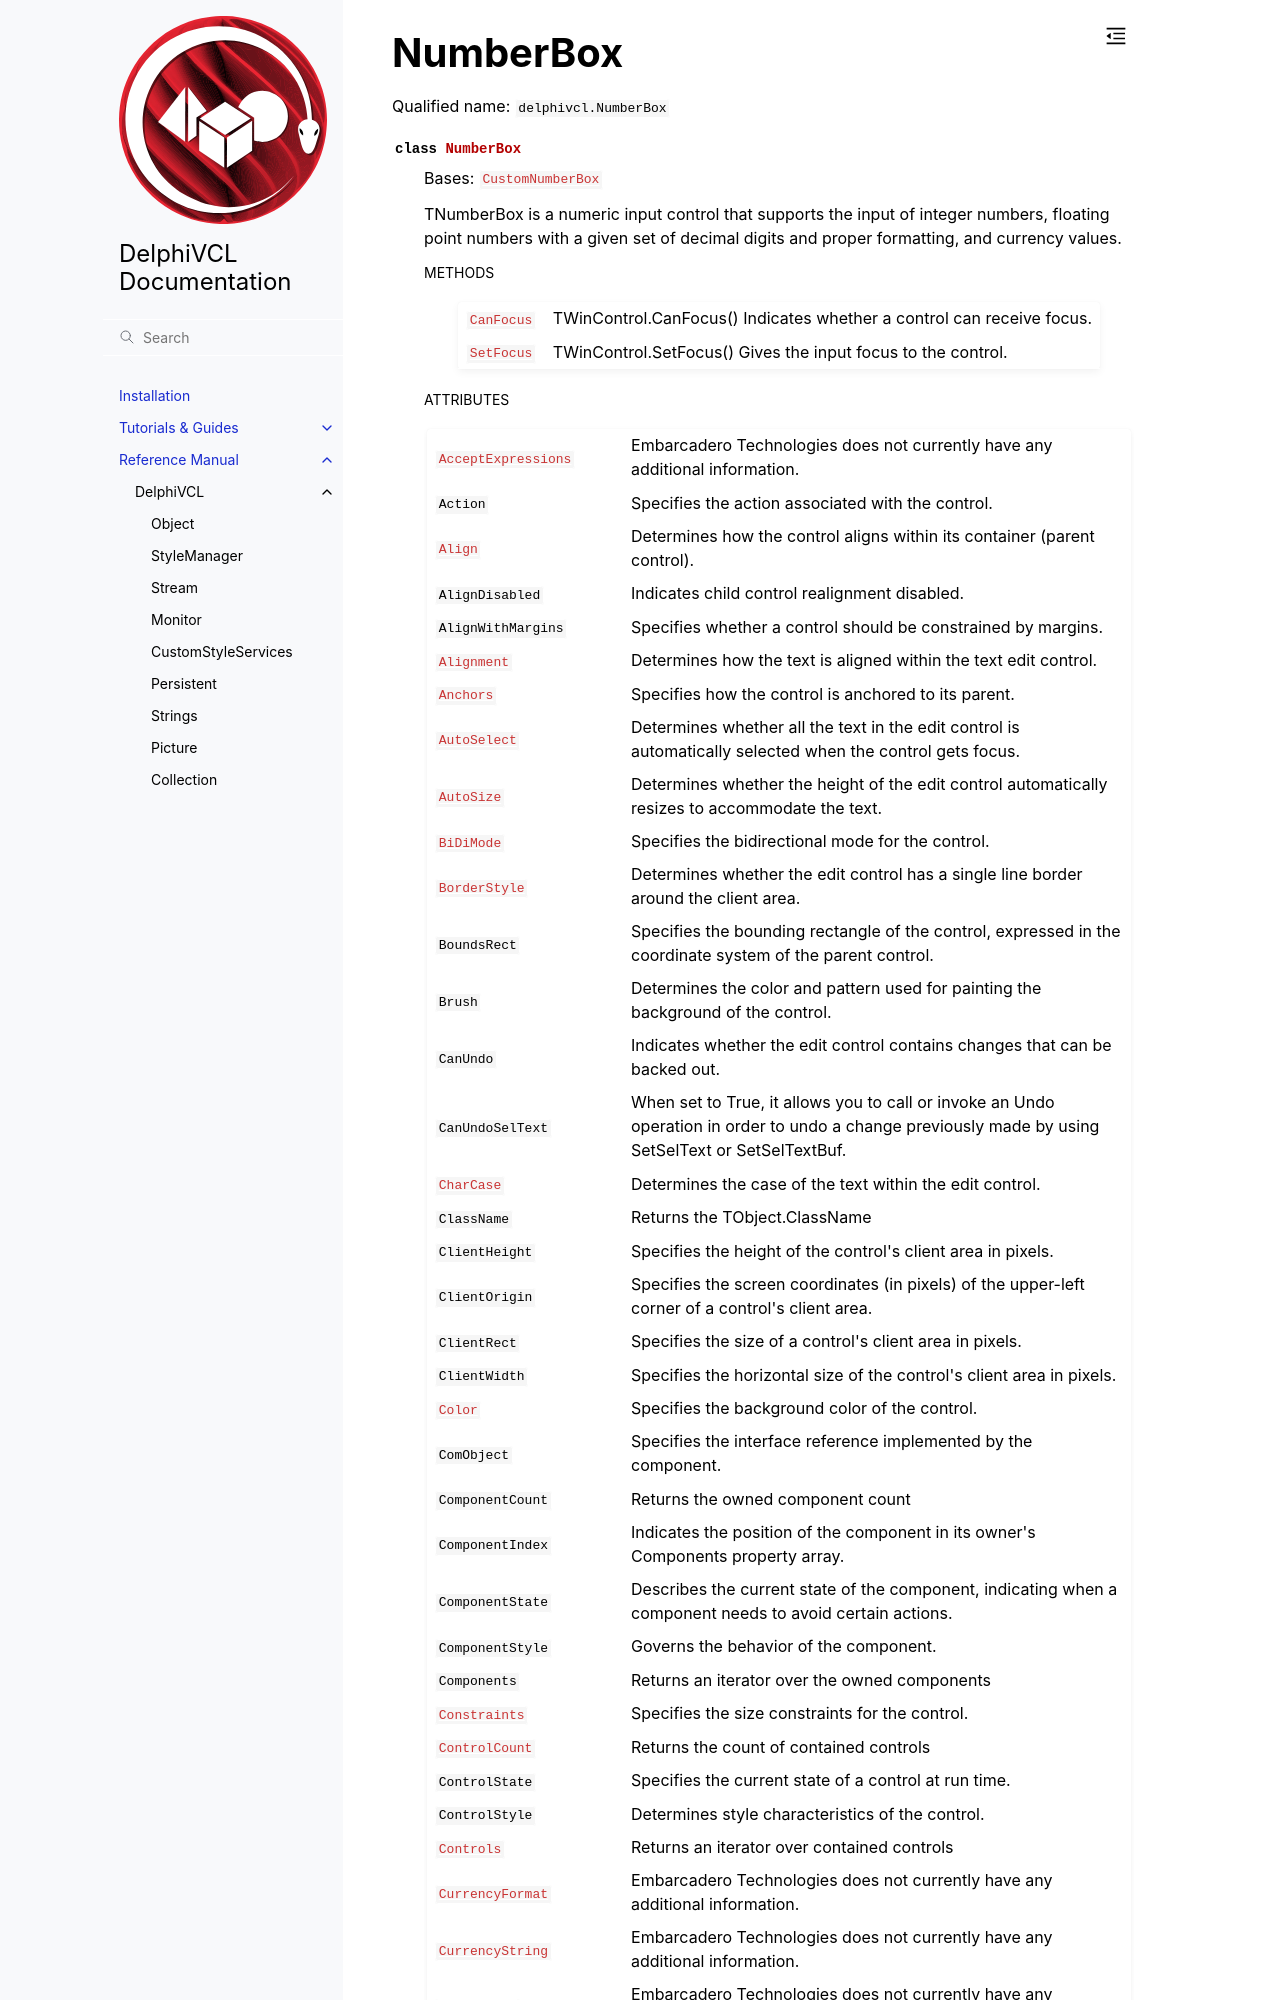

repository: Embarcadero/DelphiVCL4Python · page: reference/delphivcl.NumberBox.html · generator: sphinx

NumberBox
=========

Qualified name: ``delphivcl.NumberBox``

.. currentmodule:: delphivcl

.. autoclass:: NumberBox
   :show-inheritance:
   :members:

   
   .. rubric:: Methods

   .. autosummary::
      :nosignatures:
      
      ~NumberBox.Assign
      ~NumberBox.BindMethodsToEvents
      ~NumberBox.BringToFront
      ~NumberBox.CanFocus
      ~NumberBox.ClientToScreen
      ~NumberBox.Free
      ~NumberBox.GetNamePath
      ~NumberBox.GetParentComponent
